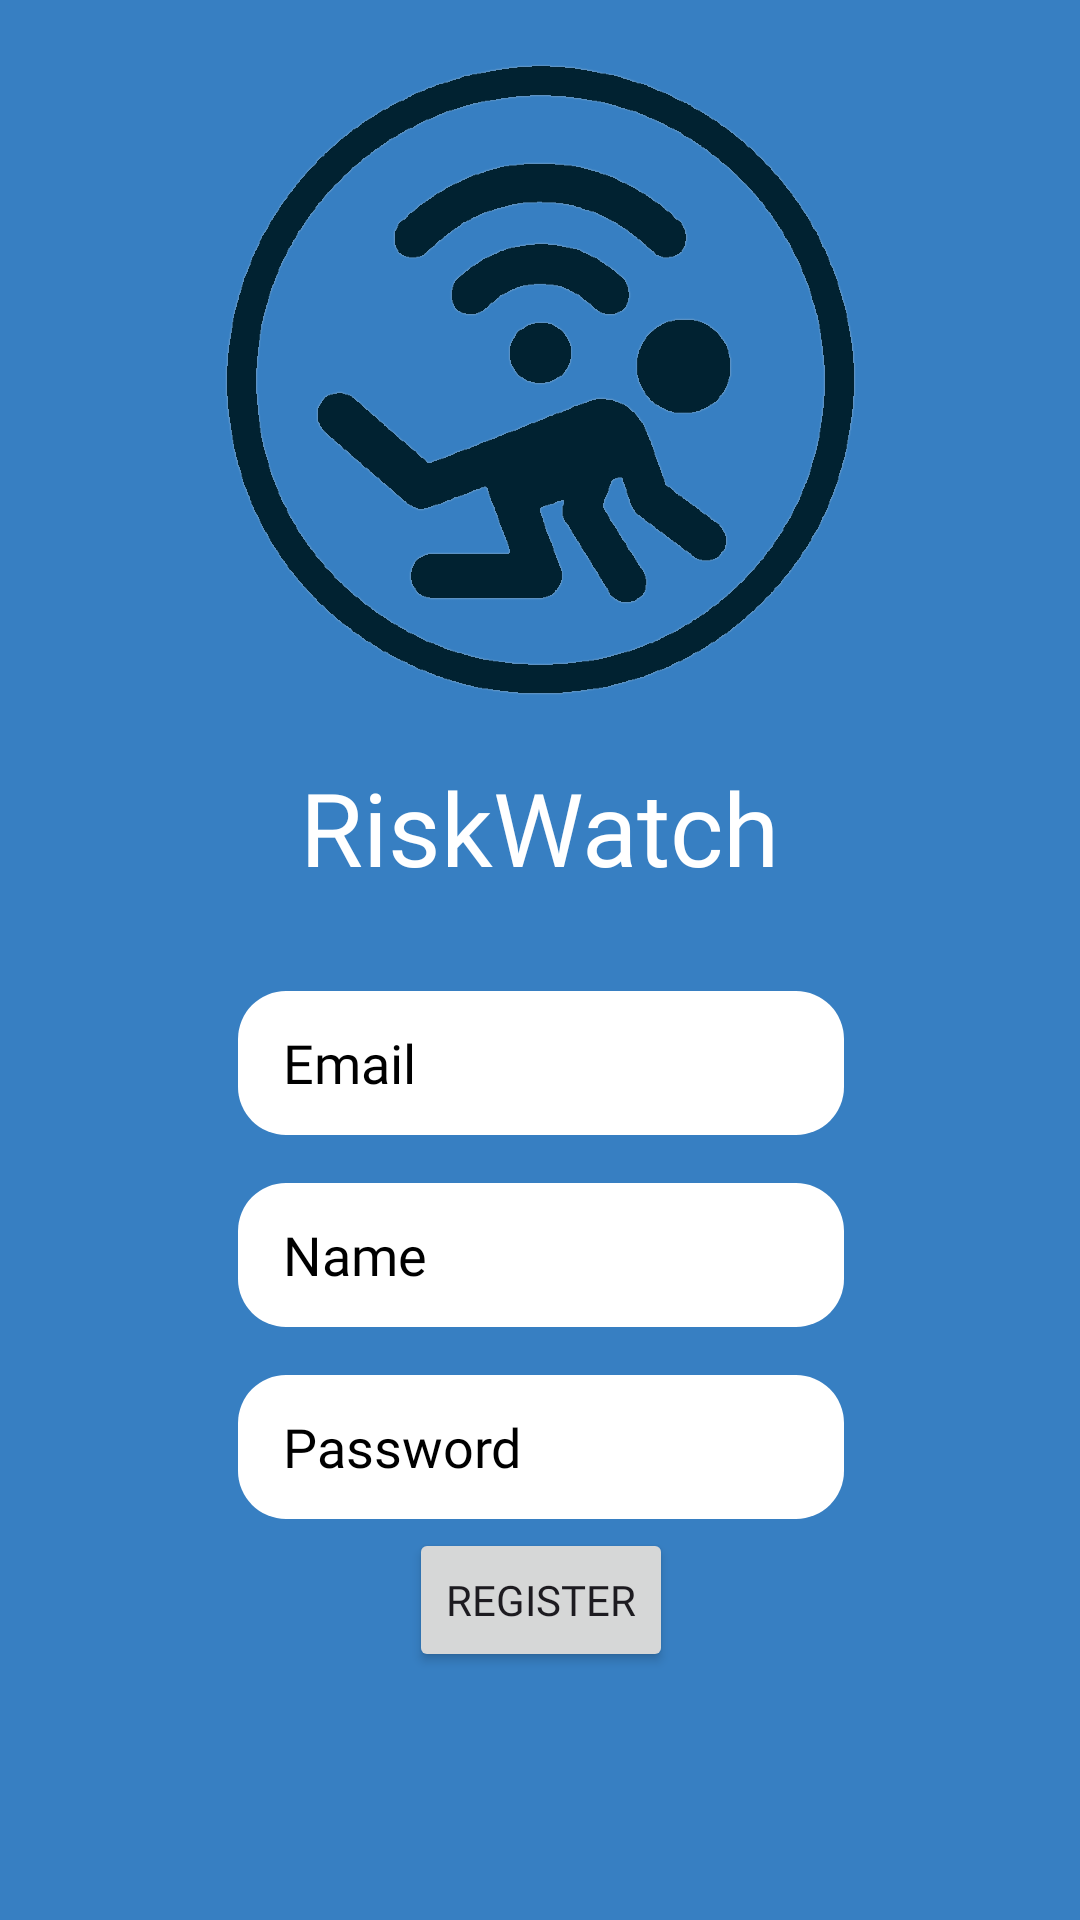

Android layout source for this screen:
<!-- AndroidManifest.xml: application theme Theme.RiskWatch -->
<!-- res/layout/activity_register.xml -->
<?xml version="1.0" encoding="utf-8"?>
<androidx.constraintlayout.widget.ConstraintLayout xmlns:android="http://schemas.android.com/apk/res/android"
    xmlns:app="http://schemas.android.com/apk/res-auto"
    xmlns:tools="http://schemas.android.com/tools"
    android:layout_width="match_parent"
    android:layout_height="match_parent"
    android:fontFamily="@font/share_tech_mono"
    android:background="#377FC2"
    tools:context=".Register">

    

    <EditText
        android:id="@+id/emailInput"
        android:layout_width="202dp"
        android:layout_height="wrap_content"
        android:layout_marginStart="16dp"
        android:layout_marginTop="32dp"
        android:layout_marginEnd="16dp"
        android:autofillHints=""
        android:background="@drawable/rounded_background"
        android:ems="10"
        android:fontFamily="@font/share_tech_mono"
        android:hint="@string/email"
        android:inputType="textEmailAddress"
        android:minHeight="48dp"
        android:paddingLeft="15dp"
        android:paddingRight="15dp"
        android:textColorHint="#000000"
        app:layout_constraintEnd_toEndOf="parent"
        app:layout_constraintHorizontal_bias="0.502"
        app:layout_constraintStart_toStartOf="parent"
        app:layout_constraintTop_toBottomOf="@+id/titleView" />

    <EditText
        android:id="@+id/userNameInput"
        android:layout_width="202dp"
        android:layout_height="wrap_content"
        android:layout_marginTop="16dp"
        android:autofillHints=""
        android:background="@drawable/rounded_background"
        android:ems="10"
        android:fontFamily="@font/share_tech_mono"
        android:hint="@string/name"
        android:inputType="text"
        android:minHeight="48dp"
        android:paddingLeft="15dp"
        android:paddingRight="15dp"
        android:textColorHint="#000000"
        app:layout_constraintEnd_toEndOf="@+id/emailInput"
        app:layout_constraintStart_toStartOf="@+id/emailInput"
        app:layout_constraintTop_toBottomOf="@+id/emailInput" />

    
    <EditText
        android:id="@+id/passwordInput"
        android:layout_width="202dp"
        android:layout_height="wrap_content"
        android:layout_marginTop="16dp"
        android:autofillHints=""
        android:background="@drawable/rounded_background"
        android:ems="10"
        android:hint="@string/password"
        android:inputType="textPassword"
        android:minHeight="48dp"
        android:paddingLeft="15dp"
        android:paddingRight="15dp"
        android:textColorHint="#000000"
        android:fontFamily="@font/share_tech_mono"
        app:layout_constraintEnd_toEndOf="@+id/userNameInput"
        app:layout_constraintStart_toStartOf="@+id/userNameInput"
        app:layout_constraintTop_toBottomOf="@+id/userNameInput" />

    <ImageView
        android:id="@+id/logoView"
        android:layout_width="212dp"
        android:layout_height="221dp"
        android:layout_marginStart="16dp"
        android:layout_marginTop="16dp"
        android:layout_marginEnd="16dp"
        android:layout_marginBottom="16dp"
        android:src="@drawable/riskwatch_logov4"
        app:layout_constraintBottom_toTopOf="@+id/userNameInput"
        app:layout_constraintEnd_toEndOf="parent"
        app:layout_constraintHorizontal_bias=".5"
        app:layout_constraintStart_toStartOf="parent"
        app:layout_constraintTop_toTopOf="parent"
        app:layout_constraintVertical_bias="0.0" />

    <TextView
        android:id="@+id/titleView"
        android:layout_width="wrap_content"
        android:layout_height="wrap_content"
        android:layout_marginTop="16dp"
        android:text="@string/riskwatch"
        android:textColor="#FFFFFF"
        android:textSize="34sp"
        android:fontFamily="@font/share_tech_mono"
        app:layout_constraintEnd_toEndOf="@+id/logoView"
        app:layout_constraintHorizontal_bias=".5"
        app:layout_constraintStart_toStartOf="@+id/logoView"
        app:layout_constraintTop_toBottomOf="@+id/logoView" />

    <Button
        android:id="@+id/registerButton"
        android:layout_width="wrap_content"
        android:layout_height="wrap_content"
        android:layout_marginTop="16dp"
        android:layout_marginBottom="96dp"
        android:fontFamily="@font/share_tech_mono"
        android:onClick="registerAccount"
        android:text="@string/register"
        app:layout_constraintBottom_toBottomOf="parent"
        app:layout_constraintEnd_toEndOf="@+id/passwordInput"
        app:layout_constraintStart_toStartOf="@+id/passwordInput"
        app:layout_constraintTop_toBottomOf="@+id/passwordInput" />


</androidx.constraintlayout.widget.ConstraintLayout>
<!-- resources referenced by this layout -->
<resources>
  <!-- drawable riskwatch_logov4: png bitmap (drawable, 116166 bytes) -->
  <!-- drawable rounded_background (drawable) -->
  <?xml version="1.0" encoding="utf-8"?>
  <shape xmlns:android="http://schemas.android.com/apk/res/android">
      <solid android:color="@color/white" /> 
      <corners android:radius="16dp" /> 
  </shape>
  <string name="email">Email</string>
  <string name="name">Name</string>
  <string name="password">Password</string>
  <string name="register">Register</string>
  <string name="riskwatch">RiskWatch</string>
  <style name="Theme.RiskWatch" parent="Base.Theme.RiskWatch" />
  <color name="white">#FFFFFFFF</color>
  <style name="Base.Theme.RiskWatch" parent="Theme.Material3.DayNight.NoActionBar">
          
          
          <item name="colorPrimary">@color/colorPrimary</item>
          <item name="colorPrimaryDark">@color/colorPrimaryDark</item>
          <item name="colorAccent">@color/colorAccent</item>
          <item name="android:statusBarColor">@color/black</item>
  
      </style>
  <color name="colorPrimary">#012231</color>
  <color name="colorPrimaryDark">#012231</color>
  <color name="colorAccent">#00BCD4</color>
  <color name="black">#FF000000</color>
</resources>
